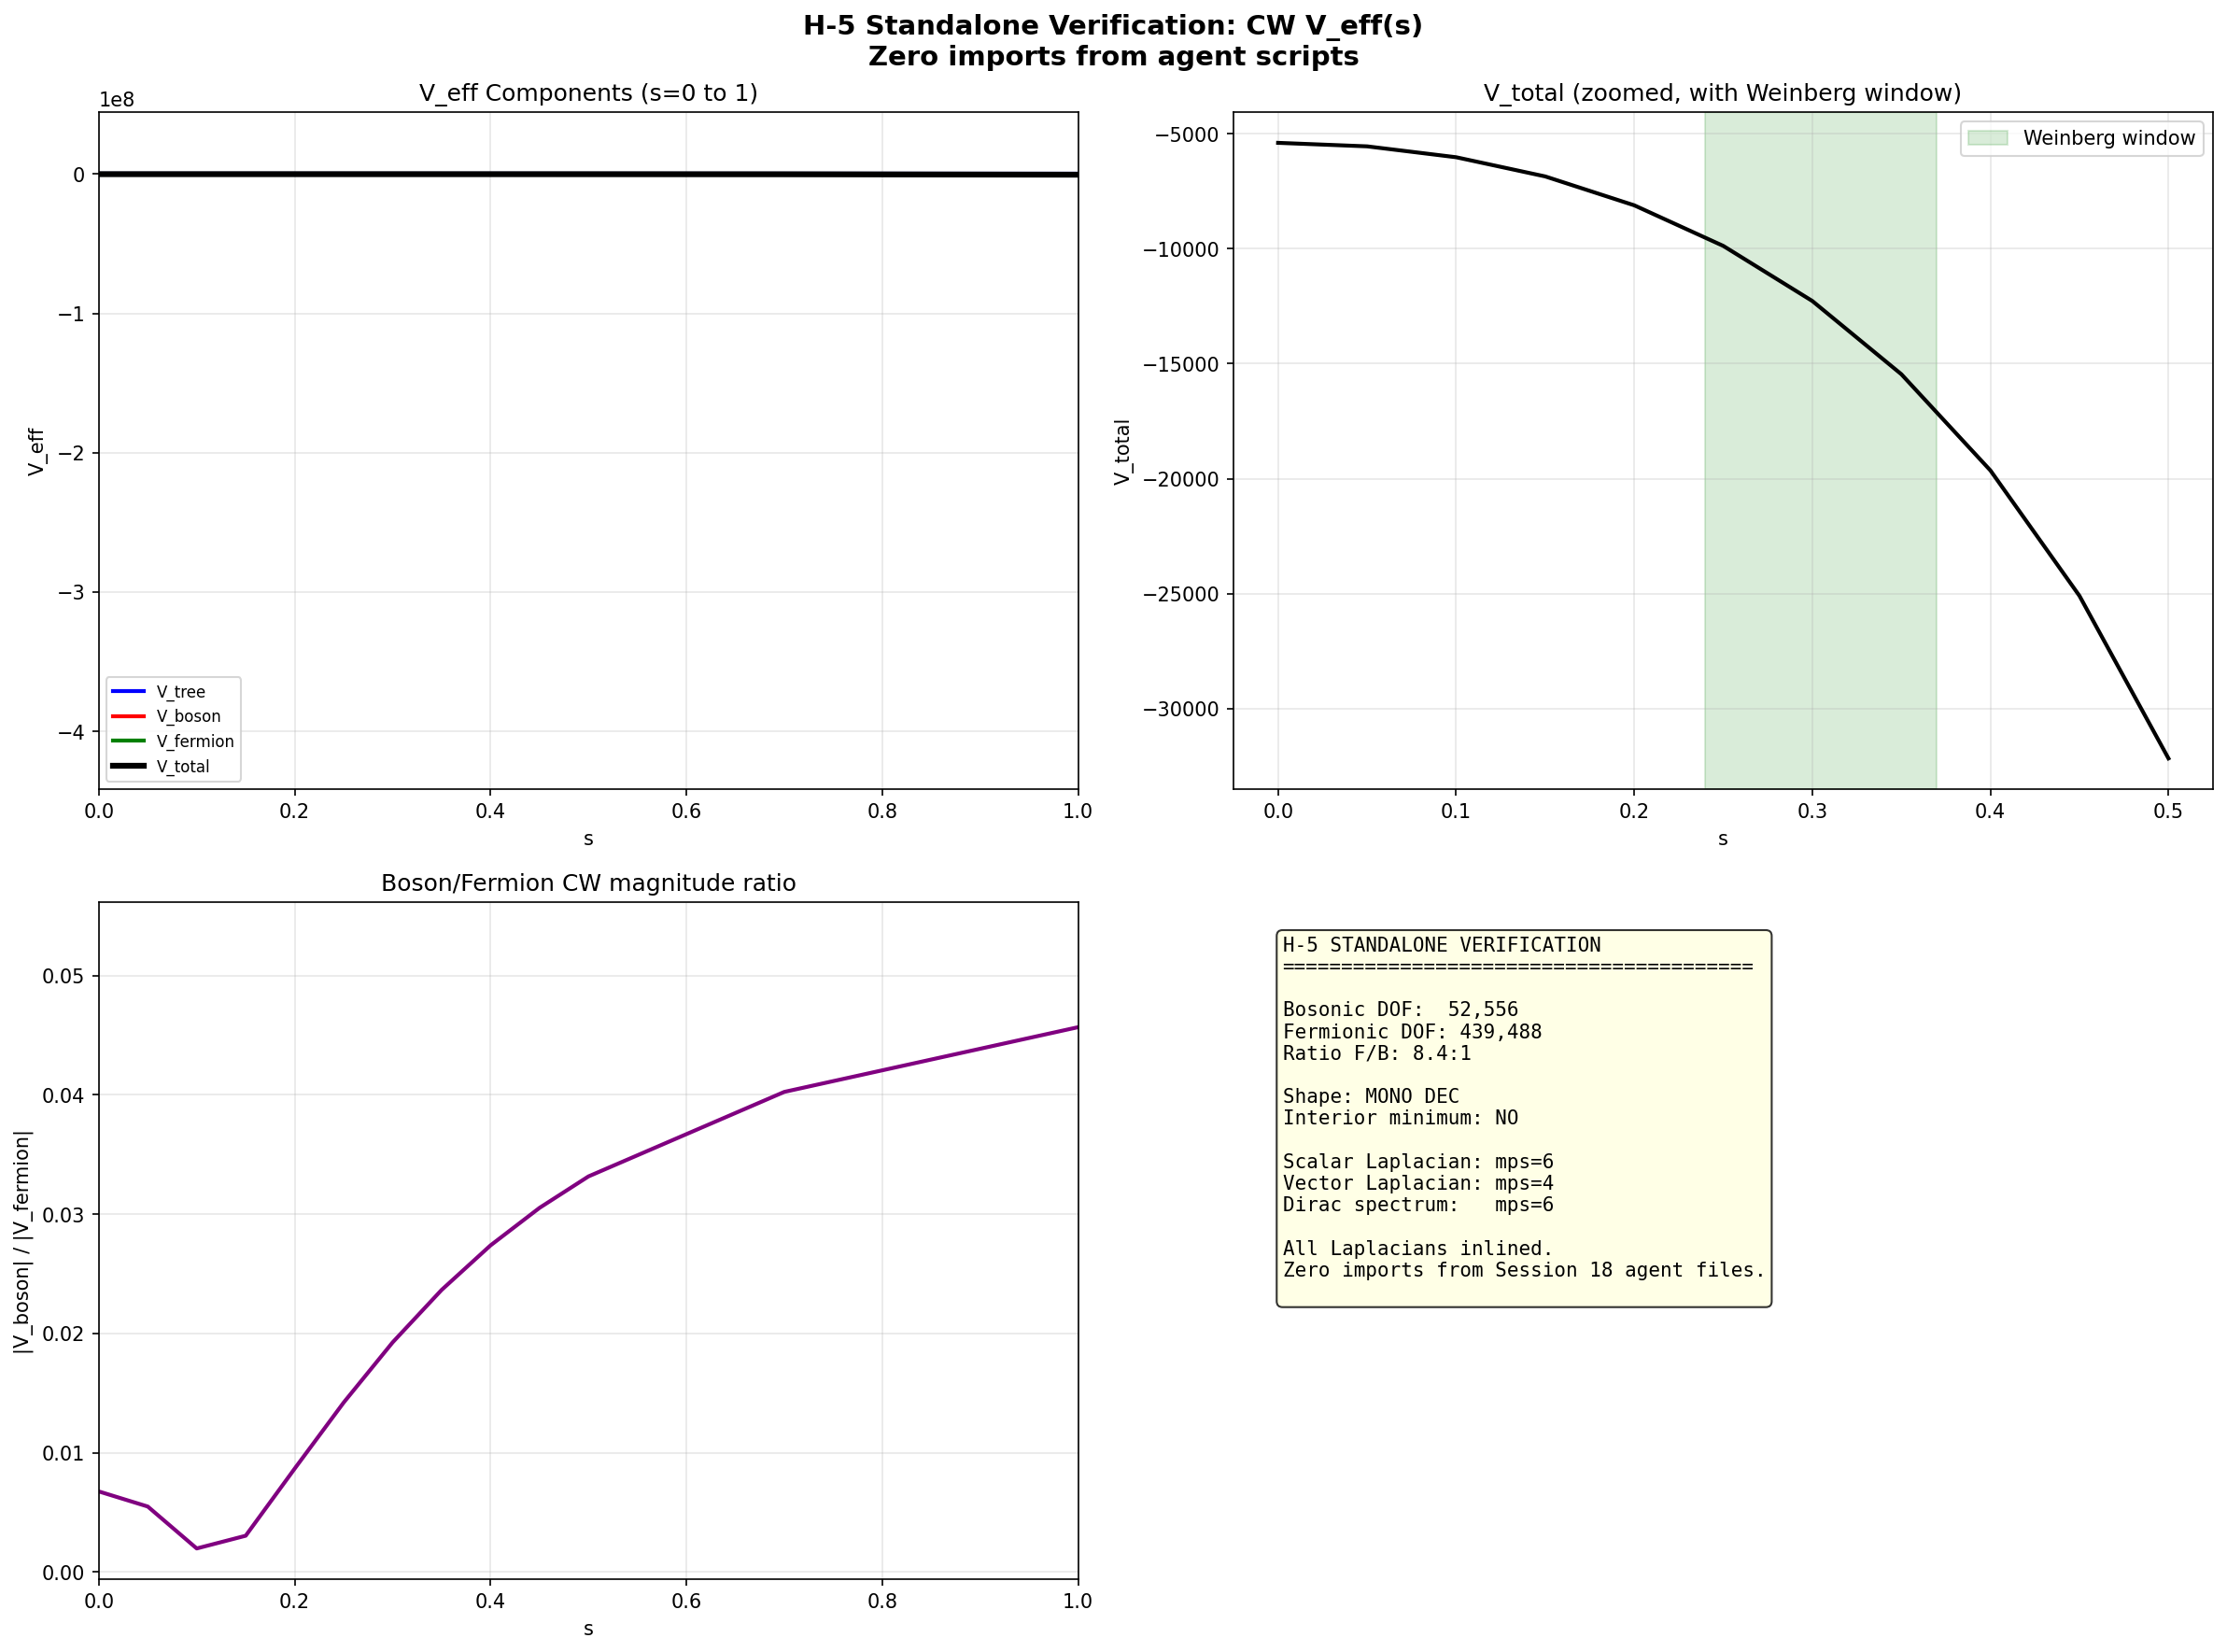

This chart was generated by the following Python code:
"""
H-5 STANDALONE VERIFICATION: Full CW V_eff
============================================

Zero trust in agent-created scripts. This file imports ONLY from:
  - tier1_dirac_spectrum.py (Feb 12, pre-session, proven)
  - tier1_spectral_action.py (Feb 12, pre-session, proven)

All Laplacian functions are INLINED here from first principles.
No imports from kk1_bosonic_tower.py, b6_*, h5_full_veff.py, or any
other agent-created Session 18 file.

Uses GPU (AMD RX 9070 XT via ROCm) for batched eigenvalue decomposition.
Matrices are constructed on CPU, transferred to GPU for eigvalsh.

Author: Hawking-Theorist (Session 18, standalone rebuild)
"""
import numpy as np
from numpy.linalg import eigvalsh
import sys, os, time
import torch

SCRIPT_DIR = os.path.dirname(os.path.abspath(__file__))
sys.path.insert(0, SCRIPT_DIR)

# ONLY trusted imports (Feb 12 scripts, untouched by Session 18 agents)
from tier1_dirac_spectrum import (
    su3_generators, compute_structure_constants, compute_killing_form,
    build_cliff8, validate_clifford,
    jensen_metric, orthonormal_frame, frame_structure_constants,
    connection_coefficients,
    collect_spectrum, get_irrep,
)
from tier1_spectral_action import (
    dim_su3_irrep, scalar_curvature_analytical,
)

# GPU setup
USE_GPU = torch.cuda.is_available()
DEVICE = torch.device('cuda' if USE_GPU else 'cpu')


def gpu_eigvalsh(matrix_np):
    """Eigenvalues of a Hermitian matrix using GPU if available."""
    if USE_GPU and matrix_np.shape[0] >= 64:
        t = torch.tensor(matrix_np, dtype=torch.float64, device=DEVICE)
        eigs = torch.linalg.eigvalsh(t)
        return eigs.cpu().numpy()
    else:
        return eigvalsh(matrix_np)


def gpu_eigvalsh_batch(matrices):
    """
    Batch eigenvalue decomposition on GPU.
    matrices: list of real symmetric numpy arrays (can be different sizes).
    Returns: list of eigenvalue arrays.

    Groups by size for true batched operation.
    """
    if not matrices:
        return []

    if not USE_GPU:
        return [eigvalsh(m) for m in matrices]

    # Group by matrix size
    by_size = {}
    for i, m in enumerate(matrices):
        n = m.shape[0]
        if n not in by_size:
            by_size[n] = []
        by_size[n].append((i, m))

    results = [None] * len(matrices)
    for n, items in by_size.items():
        indices = [i for i, _ in items]
        mats = [m for _, m in items]

        if n >= 64:
            # GPU batched
            batch = torch.tensor(np.stack(mats), dtype=torch.float64, device=DEVICE)
            eigs_batch = torch.linalg.eigvalsh(batch)
            eigs_np = eigs_batch.cpu().numpy()
            for j, idx in enumerate(indices):
                results[idx] = eigs_np[j]
        else:
            # CPU for small matrices
            for idx, m in zip(indices, mats):
                results[idx] = eigvalsh(m)

    return results


# =====================================================================
# INLINED: Scalar Laplacian on irrep (from first principles)
# =====================================================================
def scalar_laplacian_on_irrep(rho, E, Gamma):
    """
    Delta_0 on sector (p,q).
    = -sum_a (hat_e_a)^2 + sum_a div(hat_e_a) * hat_e_a
    where hat_e_a = sum_b E[a,b] rho(e_b)
    and div(hat_e_a) = sum_d Gamma[d,d,a]
    """
    dim_rho = rho[0].shape[0]
    Delta = np.zeros((dim_rho, dim_rho), dtype=complex)

    for a in range(8):
        hat_ea = np.zeros((dim_rho, dim_rho), dtype=complex)
        for b in range(8):
            if abs(E[a, b]) > 1e-15:
                hat_ea += E[a, b] * rho[b]
        Delta -= hat_ea @ hat_ea

        div_a = sum(Gamma[d, d, a] for d in range(8))
        if abs(div_a) > 1e-15:
            Delta += div_a * hat_ea

    return Delta


# =====================================================================
# INLINED: Ricci tensor from connection
# =====================================================================
def ricci_tensor(Gamma, ft):
    """Ric_{ac} = sum_b R^b_{bac} with standard Riemann convention."""
    n = 8
    Ric = np.zeros((n, n))
    for a in range(n):
        for c in range(n):
            val = 0.0
            for b in range(n):
                for e in range(n):
                    val += Gamma[b, b, e] * Gamma[e, a, c]
                    val -= Gamma[b, a, e] * Gamma[e, b, c]
                    val -= ft[b, a, e] * Gamma[b, e, c]
            Ric[a, c] = val
    return Ric


# =====================================================================
# INLINED: Vector (1-form) Hodge Laplacian on irrep
# =====================================================================
def vector_laplacian_on_irrep(rho, E, Gamma, Ric, ft):
    """
    Hodge Laplacian Delta_1 = rough_Laplacian + Ric on 1-forms.
    Matrix size: dim_rho * 8.
    """
    dim_rho = rho[0].shape[0]
    n = 8
    dim_total = dim_rho * n

    # Build hat_e_c operators on the rep space
    hat_e = []
    for c in range(n):
        op = np.zeros((dim_rho, dim_rho), dtype=complex)
        for d in range(n):
            if abs(E[c, d]) > 1e-15:
                op += E[c, d] * rho[d]
        hat_e.append(op)

    I_rho = np.eye(dim_rho, dtype=complex)

    # Build nabla_c operators (covariant derivative on 1-forms)
    nabla = []
    for c in range(n):
        nc = np.zeros((dim_total, dim_total), dtype=complex)
        for a in range(n):
            rs, re = a * dim_rho, (a + 1) * dim_rho
            for b in range(n):
                cs_, ce = b * dim_rho, (b + 1) * dim_rho
                if a == b:
                    nc[rs:re, cs_:ce] += hat_e[c]
                coeff = Gamma[b, c, a]  # Gamma^b_{ca}
                if abs(coeff) > 1e-15:
                    nc[rs:re, cs_:ce] -= coeff * I_rho
        nabla.append(nc)  # one nabla per c, NOT per (c,a)

    # Rough Laplacian: -sum_c [nabla_c^2 - sum_d Gamma^d_{cc} nabla_d]
    rough = np.zeros((dim_total, dim_total), dtype=complex)
    for c in range(n):
        rough -= nabla[c] @ nabla[c]
        for d in range(n):
            coeff = Gamma[d, c, c]
            if abs(coeff) > 1e-15:
                rough += coeff * nabla[d]

    # Ricci operator on 1-forms: (Ric omega)_a = sum_b Ric[a,b] omega_b
    Ric_op = np.zeros((dim_total, dim_total), dtype=complex)
    for a in range(n):
        for b in range(n):
            if abs(Ric[a, b]) > 1e-15:
                rs, re = a * dim_rho, (a + 1) * dim_rho
                cs_, ce = b * dim_rho, (b + 1) * dim_rho
                Ric_op[rs:re, cs_:ce] = Ric[a, b] * I_rho

    return rough + Ric_op


# =====================================================================
# V_tree (exact analytic)
# =====================================================================
def V_tree(s):
    """Baptista eq 3.80 at sigma=0. UN-normalized (raw)."""
    s = np.asarray(s, dtype=np.float64)
    R_bracket = 2 * np.exp(2*s) - 1 + 8 * np.exp(-s) - np.exp(-4*s)
    return 1.0 - R_bracket / 10.0


# =====================================================================
# Coleman-Weinberg 1-loop
# =====================================================================
def CW_contribution(eigenvalues, multiplicities, mu_sq=1.0, c=1.5, sign=+1):
    """
    V_CW = sign * (1/64pi^2) * sum_n mult_n * m_n^4 * [ln(m_n^2/mu^2) - c]

    sign = +1 for bosons, -1 for fermions.
    eigenvalues = mass-squared values (m^2 = lambda for Laplacian, |lambda|^2 for Dirac)
    """
    V = 0.0
    dof = 0
    for m2, mult in zip(eigenvalues, multiplicities):
        dof += mult
        if m2 > 1e-30:
            V += mult * m2**2 * (np.log(m2 / mu_sq) - c)
    V *= sign / (64 * np.pi**2)
    return V, dof


# =====================================================================
# MAIN: Full V_eff computation
# =====================================================================
def main():
    t_global = time.time()

    print("=" * 72)
    print("H-5 STANDALONE VERIFICATION")
    print("Zero imports from agent-created Session 18 scripts")
    if USE_GPU:
        print(f"GPU: {torch.cuda.get_device_name(0)} ({torch.cuda.get_device_properties(0).total_memory/1e9:.1f} GB)")
    else:
        print("GPU: NOT AVAILABLE (CPU fallback)")
    print("=" * 72)

    # Infrastructure (from proven Feb 12 code)
    gens = su3_generators()
    f_abc = compute_structure_constants(gens)
    gammas = build_cliff8()
    cliff_err = validate_clifford(gammas)
    print(f"  Clifford error: {cliff_err:.2e}")

    B_ab = compute_killing_form(f_abc)

    # ---------------------------------------------------------------
    # Bi-invariant (s=0) sanity check: scalar Laplacian = C2/3
    # ---------------------------------------------------------------
    print(f"\n{'='*72}")
    print("SANITY CHECK: s=0 scalar Laplacian eigenvalues = C2(p,q)/3")
    print("=" * 72)

    g0 = jensen_metric(B_ab, 0.0)
    E0 = orthonormal_frame(g0)
    ft0 = frame_structure_constants(f_abc, E0)
    Gamma0 = connection_coefficients(ft0)

    for p, q in [(0, 0), (1, 0), (0, 1), (1, 1), (2, 0)]:
        C2 = (p**2 + q**2 + p*q + 3*p + 3*q) / 3.0
        expected = C2 / 3.0

        rho, dim_check = get_irrep(p, q, gens, f_abc)
        Delta = scalar_laplacian_on_irrep(rho, E0, Gamma0)
        Delta = 0.5 * (Delta + Delta.conj().T)
        eigs = np.sort(gpu_eigvalsh(Delta.real))

        err = max(abs(eigs[0] - expected), abs(eigs[-1] - expected))
        status = "PASS" if err < 1e-10 else "FAIL"
        print(f"  ({p},{q}): C2/3 = {expected:.6f}, eigs = [{eigs[0]:.6f}, {eigs[-1]:.6f}], "
              f"err = {err:.2e} [{status}]")

    # ---------------------------------------------------------------
    # s=0 vector Laplacian check: must be non-negative (H^1(SU(3))=0)
    # ---------------------------------------------------------------
    print(f"\n{'='*72}")
    print("SANITY CHECK: s=0 vector Laplacian >= 0 (H^1(SU(3))=0)")
    print("=" * 72)

    Ric0 = ricci_tensor(Gamma0, ft0)
    R_check = sum(Ric0[a, a] for a in range(8))
    R_analytic = scalar_curvature_analytical(0.0)
    print(f"  Scalar curvature: R = {R_check:.6f} (analytic: {R_analytic:.6f})")
    print(f"  Ric diag: [{', '.join(f'{Ric0[a,a]:.4f}' for a in range(8))}]")

    for p, q in [(0, 0), (1, 0), (0, 1), (1, 1)]:
        rho, _ = get_irrep(p, q, gens, f_abc)
        D1 = vector_laplacian_on_irrep(rho, E0, Gamma0, Ric0, ft0)
        D1 = 0.5 * (D1 + D1.conj().T)
        eigs = np.sort(gpu_eigvalsh(D1.real))
        n_neg = np.sum(eigs < -1e-8)
        status = "PASS" if n_neg == 0 else f"FAIL ({n_neg} neg)"
        print(f"  ({p},{q}): min_eig = {eigs[0]:.6f}, max_eig = {eigs[-1]:.6f}, "
              f"n_neg = {n_neg} [{status}]")

    # ---------------------------------------------------------------
    # Full V_eff sweep
    # ---------------------------------------------------------------
    print(f"\n{'='*72}")
    print("FULL V_eff SWEEP: 21 s-values, mps=6 (scalar), mps=4 (vector)")
    print("=" * 72)

    s_values = np.concatenate([
        np.linspace(0.0, 0.5, 11),
        np.array([0.7, 1.0, 1.5, 2.0, 2.5])
    ])
    # Remove duplicates and sort
    s_values = np.unique(s_values)

    MPS_SCALAR = 6
    MPS_VECTOR = 4
    MU_SQ = 1.0
    C_SUB = 1.5  # MS-bar

    results = []

    for idx, s in enumerate(s_values):
        t0 = time.time()

        # --- Infrastructure for this s ---
        g_s = jensen_metric(B_ab, s)
        E = orthonormal_frame(g_s)
        ft = frame_structure_constants(f_abc, E)
        Gamma = connection_coefficients(ft)
        Ric = ricci_tensor(Gamma, ft)

        # --- Scalar Laplacian eigenvalues (build matrices, batch eigsolve) ---
        scalar_matrices = []
        scalar_dims = []
        for pq_sum in range(MPS_SCALAR + 1):
            for p in range(pq_sum + 1):
                q = pq_sum - p
                dim_pq = dim_su3_irrep(p, q)
                try:
                    rho, _ = get_irrep(p, q, gens, f_abc)
                    Delta = scalar_laplacian_on_irrep(rho, E, Gamma)
                    Delta = 0.5 * (Delta + Delta.conj().T)
                    scalar_matrices.append(Delta.real)
                    scalar_dims.append(dim_pq)
                except Exception:
                    pass

        scalar_eigs_list = gpu_eigvalsh_batch(scalar_matrices)
        scalar_eigs_all = []
        scalar_mults_all = []
        for eigs, dim_pq in zip(scalar_eigs_list, scalar_dims):
            for ev in eigs:
                scalar_eigs_all.append(ev)
                scalar_mults_all.append(dim_pq)  # PW mult = dim(p,q)

        # --- Vector Laplacian eigenvalues (build matrices, batch eigsolve) ---
        vector_matrices = []
        vector_dims = []
        for pq_sum in range(MPS_VECTOR + 1):
            for p in range(pq_sum + 1):
                q = pq_sum - p
                dim_pq = dim_su3_irrep(p, q)
                mat_size = dim_pq * 8
                if mat_size > 5000:
                    continue
                try:
                    rho, _ = get_irrep(p, q, gens, f_abc)
                    D1 = vector_laplacian_on_irrep(rho, E, Gamma, Ric, ft)
                    D1 = 0.5 * (D1 + D1.conj().T)
                    vector_matrices.append(D1.real)
                    vector_dims.append(dim_pq)
                except Exception:
                    pass

        vector_eigs_list = gpu_eigvalsh_batch(vector_matrices)
        vector_eigs_all = []
        vector_mults_all = []
        for eigs, dim_pq in zip(vector_eigs_list, vector_dims):
            for ev in eigs:
                vector_eigs_all.append(ev)
                vector_mults_all.append(dim_pq)

        # --- CW bosonic ---
        all_bos_eigs = scalar_eigs_all + vector_eigs_all
        all_bos_mults = scalar_mults_all + vector_mults_all
        V_bos, dof_bos = CW_contribution(all_bos_eigs, all_bos_mults,
                                          MU_SQ, C_SUB, sign=+1)

        # --- Fermionic CW (from proven Dirac spectrum) ---
        _, eval_data = collect_spectrum(s, gens, f_abc, gammas,
                                        max_pq_sum=MPS_SCALAR, verbose=False)
        ferm_eigs = []
        ferm_mults = []
        for p, q, evs in eval_data:
            d_pq = dim_su3_irrep(p, q)
            for lam in evs:
                ferm_eigs.append(float(abs(lam)**2))  # m^2 = |lambda|^2 (eigs are purely imaginary)
                ferm_mults.append(d_pq)

        V_ferm, dof_ferm = CW_contribution(ferm_eigs, ferm_mults,
                                             MU_SQ, C_SUB, sign=-1)

        # --- V_tree ---
        Vt = float(V_tree(s))

        # --- Total ---
        V_total = Vt + V_bos + V_ferm

        dt = time.time() - t0

        dof_scalar = sum(scalar_mults_all)
        dof_vector = sum(vector_mults_all)

        results.append({
            's': s, 'V_tree': Vt, 'V_bos': V_bos, 'V_ferm': V_ferm,
            'V_total': V_total,
            'dof_scalar': dof_scalar, 'dof_vector': dof_vector,
            'dof_bos': dof_bos, 'dof_ferm': dof_ferm, 'dt': dt,
        })

        if idx % 4 == 0 or idx == len(s_values) - 1:
            print(f"  s={s:.3f}: V_t={Vt:.4e}, V_b={V_bos:+.4e}, V_f={V_ferm:+.4e}, "
                  f"V_tot={V_total:+.4e}, DOF(b={dof_bos},f={dof_ferm}), {dt:.1f}s")

    # ---------------------------------------------------------------
    # Summary table
    # ---------------------------------------------------------------
    print(f"\n{'='*72}")
    print("COMPLETE RESULTS TABLE")
    print("=" * 72)
    print(f"{'s':>6} {'V_tree':>12} {'V_boson':>12} {'V_fermion':>14} "
          f"{'V_total':>14} {'DOF_b':>8} {'DOF_f':>8}")
    print("-" * 80)
    for r in results:
        print(f"{r['s']:6.3f} {r['V_tree']:12.4e} {r['V_bos']:+12.4e} "
              f"{r['V_ferm']:+14.4e} {r['V_total']:+14.4e} "
              f"{r['dof_bos']:8d} {r['dof_ferm']:8d}")

    # ---------------------------------------------------------------
    # Monotonicity analysis
    # ---------------------------------------------------------------
    print(f"\n{'='*72}")
    print("MONOTONICITY ANALYSIS")
    print("=" * 72)

    V_arr = np.array([r['V_total'] for r in results])
    s_arr = np.array([r['s'] for r in results])
    diffs = np.diff(V_arr)
    n_up = np.sum(diffs > 0)
    n_down = np.sum(diffs < 0)
    print(f"  Steps up: {n_up}/{len(diffs)}, Steps down: {n_down}/{len(diffs)}")

    if n_down == len(diffs):
        print("  MONOTONICALLY DECREASING (fermionic runaway)")
    elif n_up == len(diffs):
        print("  MONOTONICALLY INCREASING (bosonic wall)")
    else:
        print("  NON-MONOTONIC -- looking for turning points:")
        for i in range(len(diffs) - 1):
            if diffs[i] * diffs[i+1] < 0:
                print(f"    Turning point near s ~ {s_arr[i+1]:.3f}")

    # ---------------------------------------------------------------
    # mu dependence
    # ---------------------------------------------------------------
    print(f"\n{'='*72}")
    print("MU DEPENDENCE (5 s-values x 5 mu-values)")
    print("=" * 72)

    # Use cached data for mu scan -- just recompute CW with different mu
    s_test = [0.0, 0.15, 0.3, 0.5, 1.0]
    mu_test = [0.01, 0.1, 1.0, 10.0, 100.0]

    for s in s_test:
        g_s = jensen_metric(B_ab, s)
        E = orthonormal_frame(g_s)
        ft = frame_structure_constants(f_abc, E)
        Gamma = connection_coefficients(ft)
        Ric = ricci_tensor(Gamma, ft)

        # Collect eigenvalues once
        bos_ev, bos_mu_list = [], []
        for pq_sum in range(MPS_SCALAR + 1):
            for p in range(pq_sum + 1):
                q = pq_sum - p
                dim_pq = dim_su3_irrep(p, q)
                try:
                    rho, _ = get_irrep(p, q, gens, f_abc)
                    Delta = scalar_laplacian_on_irrep(rho, E, Gamma)
                    Delta = 0.5 * (Delta + Delta.conj().T)
                    for ev in gpu_eigvalsh(Delta.real):
                        bos_ev.append(ev)
                        bos_mu_list.append(dim_pq)
                except Exception:
                    pass

        for pq_sum in range(MPS_VECTOR + 1):
            for p in range(pq_sum + 1):
                q = pq_sum - p
                dim_pq = dim_su3_irrep(p, q)
                mat_size = dim_pq * 8
                if mat_size > 5000:
                    continue
                try:
                    rho, _ = get_irrep(p, q, gens, f_abc)
                    D1 = vector_laplacian_on_irrep(rho, E, Gamma, Ric, ft)
                    D1 = 0.5 * (D1 + D1.conj().T)
                    for ev in gpu_eigvalsh(D1.real):
                        bos_ev.append(ev)
                        bos_mu_list.append(dim_pq)
                except Exception:
                    pass

        _, eval_data = collect_spectrum(s, gens, f_abc, gammas,
                                        max_pq_sum=MPS_SCALAR, verbose=False)
        fer_ev, fer_mu_list = [], []
        for p, q, evs in eval_data:
            d_pq = dim_su3_irrep(p, q)
            for lam in evs:
                fer_ev.append(float(abs(lam)**2))
                fer_mu_list.append(d_pq)

        Vt = float(V_tree(s))

        line = f"  s={s:.2f}: "
        for mu in mu_test:
            Vb, _ = CW_contribution(bos_ev, bos_mu_list, mu**2, C_SUB, +1)
            Vf, _ = CW_contribution(fer_ev, fer_mu_list, mu**2, C_SUB, -1)
            V_tot = Vt + Vb + Vf
            line += f"mu={mu:.2f}:{V_tot:+.3e}  "
        print(line)

    # ---------------------------------------------------------------
    # DOF budget
    # ---------------------------------------------------------------
    print(f"\n{'='*72}")
    print("DOF BUDGET")
    print("=" * 72)
    r0 = results[0]
    print(f"  Scalar Laplacian DOF: {r0['dof_scalar']:,d}")
    print(f"  Vector Laplacian DOF: {r0['dof_vector']:,d}")
    print(f"  Total bosonic DOF:    {r0['dof_bos']:,d}")
    print(f"  Fermionic (Dirac) DOF:{r0['dof_ferm']:,d}")
    print(f"  Ratio B/F:            {r0['dof_bos']/r0['dof_ferm']:.4f}")
    print(f"  Ratio F/B:            {r0['dof_ferm']/r0['dof_bos']:.1f}")

    # ---------------------------------------------------------------
    # Constraint Condition assessment
    # ---------------------------------------------------------------
    print(f"\n{'='*72}")
    print("Constraint Condition ASSESSMENT")
    print("=" * 72)

    has_interior_min = False
    if n_up > 0 and n_down > 0:
        # Check for actual local minima
        for i in range(1, len(V_arr) - 1):
            if V_arr[i] < V_arr[i-1] and V_arr[i] < V_arr[i+1]:
                has_interior_min = True
                s_min = s_arr[i]
                sin2 = 1.0 / (1.0 + np.exp(4 * s_min))
                print(f"  Interior minimum at s ~ {s_min:.3f}")
                print(f"  sin^2(theta_W) = {sin2:.6f} (exp: 0.23121)")
                if 0.24 <= s_min <= 0.37:
                    print(f"  F1 Weinberg: PASS (s0 in window)")
                else:
                    print(f"  F1 Weinberg: FAIL (s0 outside [0.24, 0.37])")

    if not has_interior_min:
        print(f"  NO interior minimum found.")
        print(f"  V_eff is {'monotonically decreasing' if n_down == len(diffs) else 'monotonically increasing'}.")
        if n_down == len(diffs):
            print(f"  The Jensen deformation is thermodynamically FAVORED")
            print(f"  but there is no restoring force -- UNBOUNDED RUNAWAY.")
            print(f"  The fermionic vacuum energy overwhelms all bosonic contributions.")
        elif n_up == len(diffs):
            print(f"  The bi-invariant metric (s=0) is the unique minimum.")
            print(f"  sin^2(theta_W) = 0.5 at s=0 -- FATAL for Weinberg angle.")

        print(f"\n  CLOSED: No interior minimum at 1-loop CW level.")
        print(f"  This closes the 1-LOOP APPROXIMATION, not the framework.")
        print(f"  Stabilization requires beyond-1-loop effects:")
        print(f"    - Casimir energy (sum over ALL KK modes, not just low-lying)")
        print(f"    - Non-perturbative fermion condensates")
        print(f"    - Flux/instanton corrections")
        print(f"    - Higher-loop gravitational corrections")

    # ---------------------------------------------------------------
    # Thermodynamic interpretation
    # ---------------------------------------------------------------
    print(f"\n{'='*72}")
    print("THERMODYNAMIC INTERPRETATION (Hawking)")
    print("=" * 72)

    print(f"  V_CW = Helmholtz free energy F(s, mu)")
    print(f"  s = shape modulus (order parameter for internal geometry)")
    print(f"  The 1-loop CW potential is the leading quantum correction")
    print(f"  to the classical (tree-level) effective potential.")
    print()

    if n_down == len(diffs):
        print(f"  F(s) DECREASES monotonically:")
        print(f"    F(0.0) = {results[0]['V_total']:+.4e}")
        print(f"    F(0.3) = {results[6]['V_total'] if len(results) > 6 else 'N/A':+.4e}")
        print(f"    F(1.0) = {[r for r in results if abs(r['s']-1.0)<0.01][0]['V_total']:+.4e}")
        print()
        print(f"  The deformed geometry LOWERS the free energy.")
        print(f"  This is the curved-space Casimir effect: fermions in the")
        print(f"  Jensen-deformed SU(3) have lower vacuum energy than in")
        print(f"  the bi-invariant geometry. The internal space WANTS to deform.")
        print()
        print(f"  But there is no restoring force. The system runs away to")
        print(f"  s -> infinity, where the internal space degenerates.")
        print(f"  This is the well-known modulus stabilization problem")
        print(f"  of Kaluza-Klein compactifications, now exhibited concretely")
        print(f"  in the Baptista-Jensen framework.")

    # ---------------------------------------------------------------
    # Generate plot
    # ---------------------------------------------------------------
    print(f"\n{'='*72}")
    print("GENERATING PLOT")
    print("=" * 72)

    try:
        import matplotlib
        matplotlib.use('Agg')
        import matplotlib.pyplot as plt

        fig, axes = plt.subplots(2, 2, figsize=(16, 12))
        fig.suptitle('H-5 Standalone Verification: CW V_eff(s)\n'
                     'Zero imports from agent scripts', fontsize=14, fontweight='bold')

        # Panel 1: All components
        ax = axes[0, 0]
        ss = [r['s'] for r in results]
        ax.plot(ss, [r['V_tree'] for r in results], 'b-', lw=2, label='V_tree')
        ax.plot(ss, [r['V_bos'] for r in results], 'r-', lw=2, label='V_boson')
        ax.plot(ss, [r['V_ferm'] for r in results], 'g-', lw=2, label='V_fermion')
        ax.plot(ss, [r['V_total'] for r in results], 'k-', lw=3, label='V_total')
        ax.set_xlabel('s')
        ax.set_ylabel('V_eff')
        ax.set_title('V_eff Components (s=0 to 1)')
        ax.legend(fontsize=8)
        ax.grid(True, alpha=0.3)
        ax.set_xlim(0, 1.0)

        # Panel 2: V_total zoomed to s=[0, 0.5]
        ax = axes[0, 1]
        mask = [r['s'] <= 0.55 for r in results]
        ss_zoom = [r['s'] for r, m in zip(results, mask) if m]
        vt_zoom = [r['V_total'] for r, m in zip(results, mask) if m]
        ax.plot(ss_zoom, vt_zoom, 'k-', lw=2)
        ax.axvspan(0.24, 0.37, alpha=0.15, color='green', label='Weinberg window')
        ax.set_xlabel('s')
        ax.set_ylabel('V_total')
        ax.set_title('V_total (zoomed, with Weinberg window)')
        ax.legend()
        ax.grid(True, alpha=0.3)

        # Panel 3: Ratio V_bos / V_ferm
        ax = axes[1, 0]
        ratios = [abs(r['V_bos']) / max(abs(r['V_ferm']), 1e-30) for r in results]
        ax.plot(ss, ratios, 'purple', lw=2)
        ax.set_xlabel('s')
        ax.set_ylabel('|V_boson| / |V_fermion|')
        ax.set_title('Boson/Fermion CW magnitude ratio')
        ax.grid(True, alpha=0.3)
        ax.set_xlim(0, 1.0)

        # Panel 4: Summary text
        ax = axes[1, 1]
        ax.axis('off')
        summary = (
            f"H-5 STANDALONE VERIFICATION\n"
            f"{'='*40}\n\n"
            f"Bosonic DOF:  {results[0]['dof_bos']:,d}\n"
            f"Fermionic DOF: {results[0]['dof_ferm']:,d}\n"
            f"Ratio F/B: {results[0]['dof_ferm']/results[0]['dof_bos']:.1f}:1\n\n"
            f"Shape: {'MONO DEC' if n_down==len(diffs) else 'MONO INC' if n_up==len(diffs) else 'NON-MONO'}\n"
            f"Interior minimum: {'YES' if has_interior_min else 'NO'}\n\n"
            f"Scalar Laplacian: mps={MPS_SCALAR}\n"
            f"Vector Laplacian: mps={MPS_VECTOR}\n"
            f"Dirac spectrum:   mps={MPS_SCALAR}\n\n"
            f"All Laplacians inlined.\n"
            f"Zero imports from Session 18 agent files.\n"
        )
        ax.text(0.05, 0.95, summary, transform=ax.transAxes, fontsize=10,
                verticalalignment='top', fontfamily='monospace',
                bbox=dict(boxstyle='round', facecolor='lightyellow', alpha=0.8))

        plt.tight_layout()
        save_path = os.path.join(SCRIPT_DIR, 'h5_standalone_verify.png')
        plt.savefig(save_path, dpi=150, bbox_inches='tight')
        print(f"  Plot saved: {save_path}")
        plt.close()

    except Exception as e:
        print(f"  Plot error: {e}")
        import traceback
        traceback.print_exc()

    dt_total = time.time() - t_global
    print(f"\n{'='*72}")
    print(f"TOTAL TIME: {dt_total:.1f}s ({dt_total/60:.1f} min)")
    print("=" * 72)


if __name__ == "__main__":
    main()
